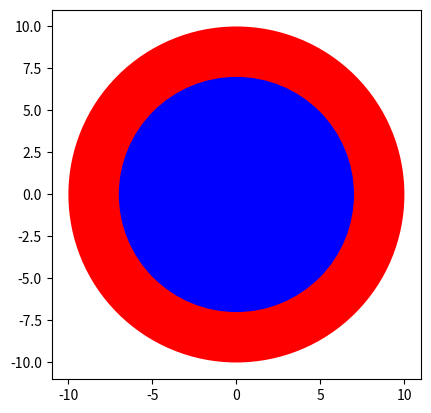

Source code (Python):
import matplotlib.pyplot as plt

class Circle(object):
    
    # construtor:
    def __init__ (self , radius=0 , color="red"):
        self.radius = radius;
        self.color = color;

    # Method to add radius:
    def add_radius(self , radius):
        self.radius+=radius

    # drawing the circle:
    def drawCircle(self):
        plt.gca().add_patch(plt.Circle((0,0) , radius = self.radius , fc = self.color))
        plt.axis("scaled")
        plt.show()



# Here these 2 objects running their drawing methods is an example of synchronous 


# Creating the object:
RedCircle = Circle(10,"red")
# print(dir(RedCircle))   
RedCircle.drawCircle()

# Creating another object:
BlueCircle = Circle(7 , "Blue")
BlueCircle.drawCircle()